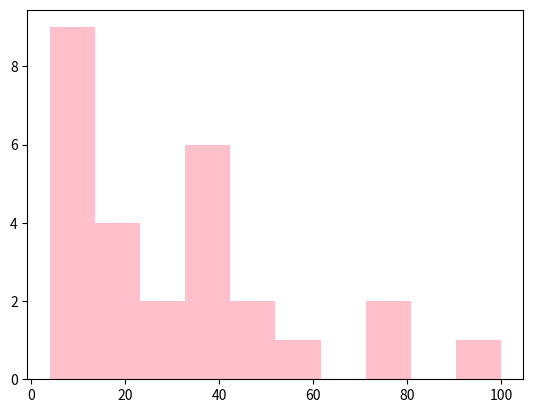

Write the Python code that produced this figure.
import numpy as np
import matplotlib.mlab as mlab
import matplotlib.pyplot as plt

age = [ # logical split not very precise!
 4,
 5,
 6,
 7,
 6,
 8,
 4,
 9,
 10,
 18, 
 21,
 22, 
 23,
    
 31,
 32,
 33,
 34,
 35,
 36,
 37,
    
 40,
 49,
 50,
    
 60,
 77,
    
 80,
 100,
]
print(f"Size: {len(age)}")
_, _, _ = plt.hist(age, bins=10, facecolor='pink', alpha=1.0
                           )  # 5, 10 .. alpha softens. (n, bins, patches) are not discussed.


plt.show()